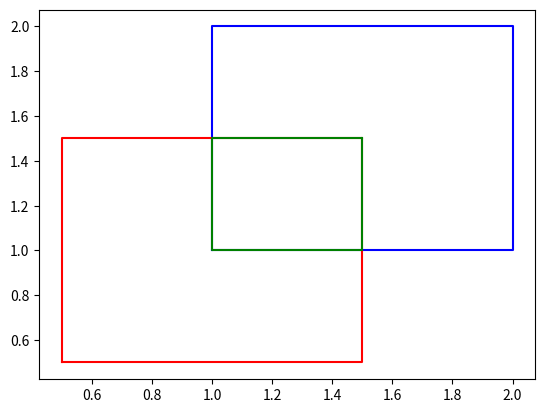

This figure's Python source:
import matplotlib.pyplot as plt

def intersection(cp1, cp2, s, e):
    dc = [cp1[0] - cp2[0], cp1[1] - cp2[1]]
    dp = [s[0] - e[0], s[1] - e[1]]
    n1 = cp1[0] * cp2[1] - cp1[1] * cp2[0]
    n2 = s[0] * e[1] - s[1] * e[0] 
    n3 = 1.0 / (dc[0] * dp[1] - dc[1] * dp[0])
    return [(n1 * dp[0] - n2 * dc[0]) * n3, (n1 * dp[1] - n2 * dc[1]) * n3]

def inside(p, cp1, cp2):
    return (cp2[0] - cp1[0]) * (p[1] - cp1[1]) > (cp2[1] - cp1[1]) * (p[0] - cp1[0])

def sutherland_hodgman_polygon_clipper(subject_polygon, clip_polygon):
    output_list = subject_polygon
    cp1 = clip_polygon[-1]

    for clip_vertex in clip_polygon:
        cp2 = clip_vertex
        input_list = output_list
        output_list = []
        s = input_list[-1]

        for subject_vertex in input_list:
            e = subject_vertex
            if inside(e, cp1, cp2):
                if not inside(s, cp1, cp2):
                    output_list.append(intersection(cp1, cp2, s, e))
                output_list.append(e)
            elif inside(s, cp1, cp2):
                output_list.append(intersection(cp1, cp2, s, e))
            s = e
        cp1 = cp2
    return output_list

def plot_polygon(polygon, color='blue'):
    x, y = zip(*polygon)
    plt.plot(x + x[:1], y + y[:1], color)

def main():
    subject_polygon = [(1,1), (1,2), (2,2), (2,1)]
    clip_polygon = [(0.5,0.5), (1.5,0.5), (1.5,1.5), (0.5,1.5)]
    result = sutherland_hodgman_polygon_clipper(subject_polygon, clip_polygon)
    plot_polygon(subject_polygon, 'blue')
    plot_polygon(clip_polygon, 'red')
    plot_polygon(result, 'green')
    plt.show()

if __name__ == '__main__':
    main()